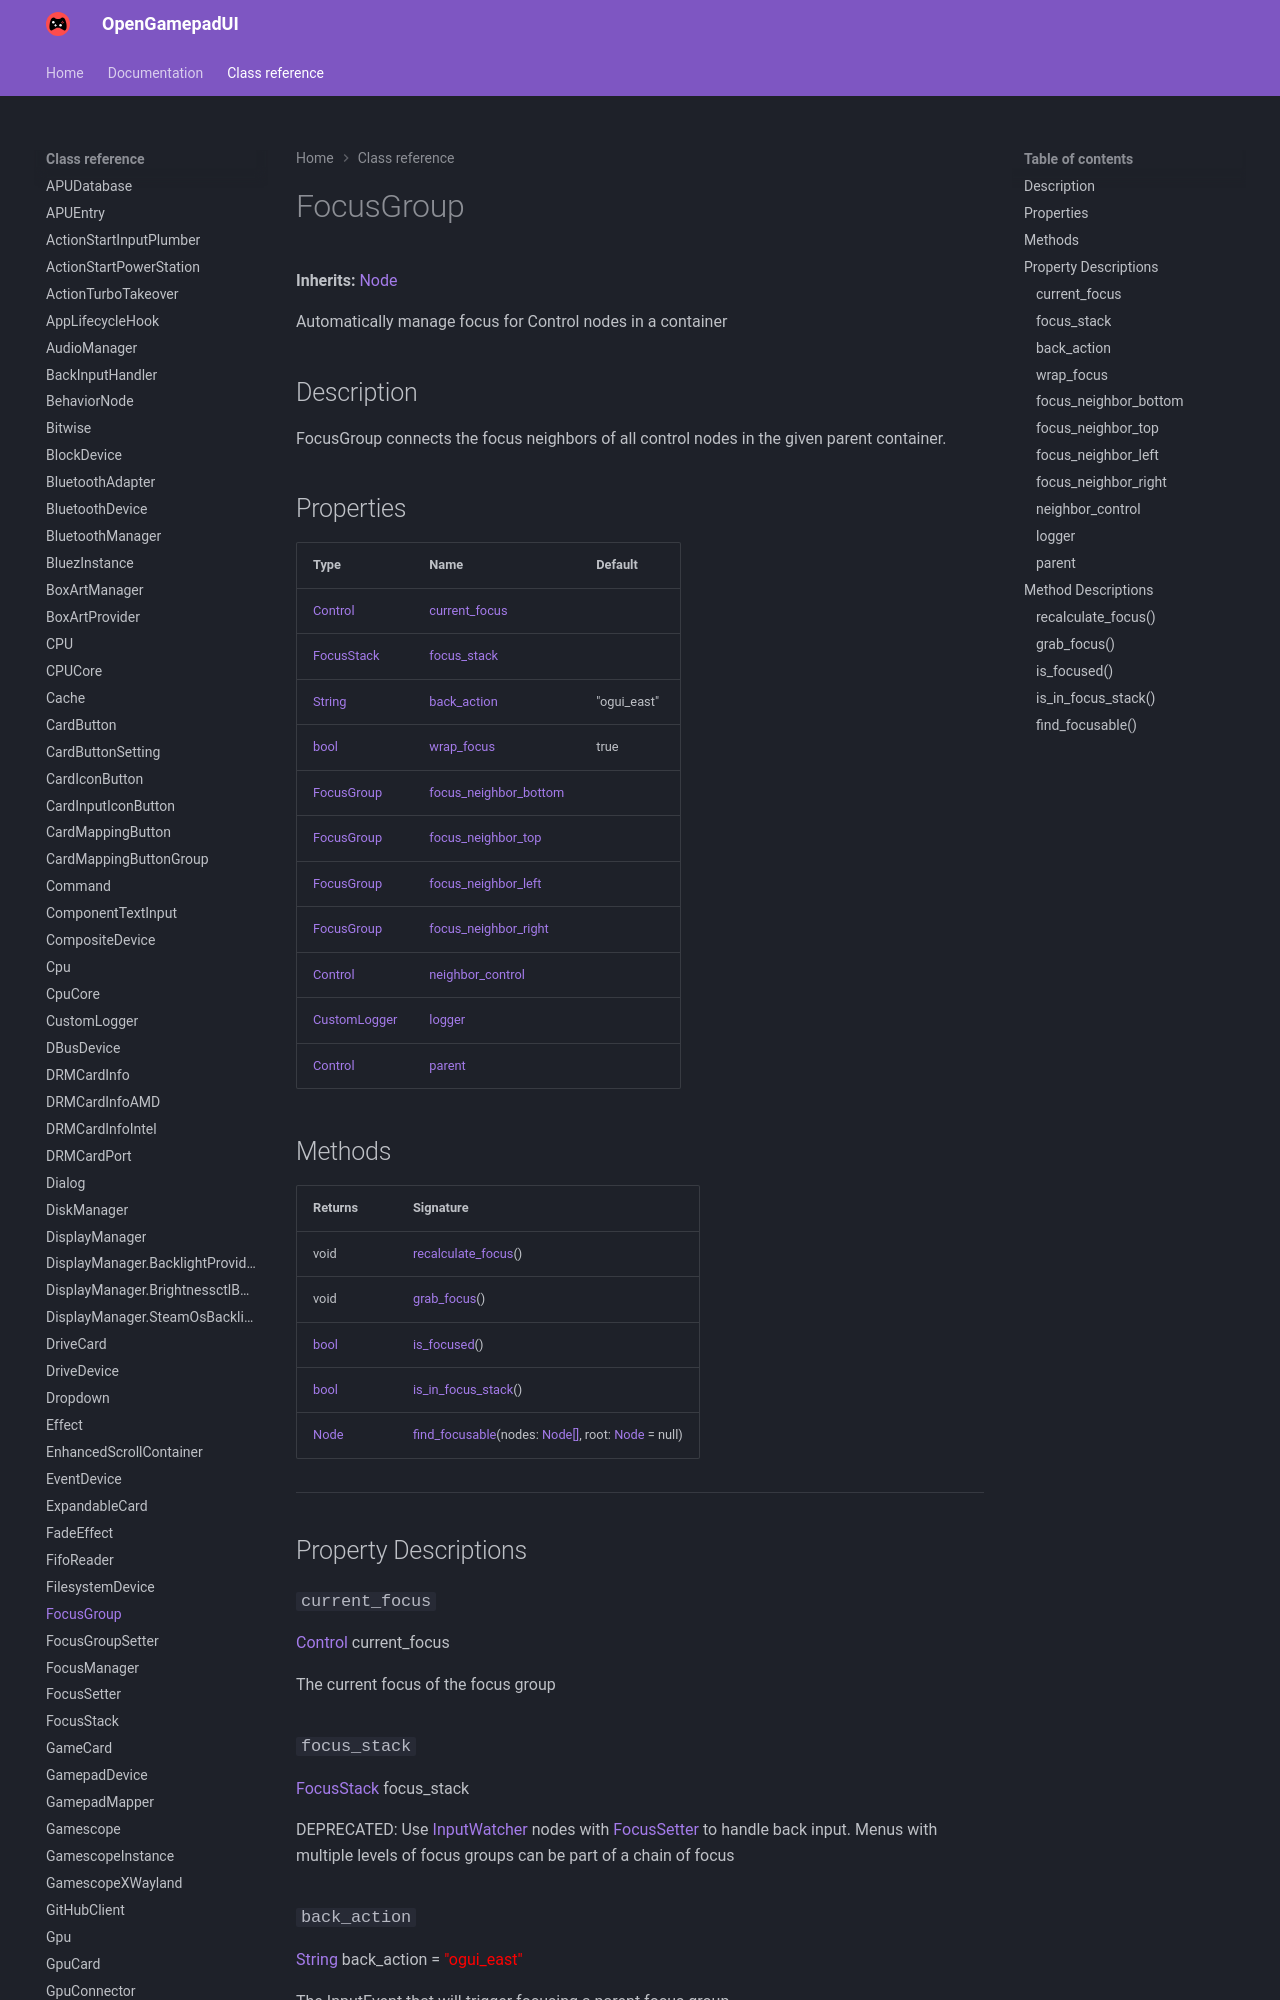

repository: ShadowBlip/OpenGamepadUI · page: class-reference/FocusGroup/index.html · generator: mkdocs

# FocusGroup

**Inherits:** [Node](https://docs.godotengine.org/en/stable/classes/class_node.html)

Automatically manage focus for Control nodes in a container
## Description

FocusGroup connects the focus neighbors of all control nodes in the given parent container.
## Properties

| Type | Name | Default |
| ---- | ---- | ------- |
| [Control](https://docs.godotengine.org/en/stable/classes/class_control.html) | [current_focus](./#current_focus) |  |
| [FocusStack](../FocusStack) | [focus_stack](./#focus_stack) |  |
| [String](https://docs.godotengine.org/en/stable/classes/class_string.html) | [back_action](./#back_action) | "ogui_east" |
| [bool](https://docs.godotengine.org/en/stable/classes/class_bool.html) | [wrap_focus](./#wrap_focus) | true |
| [FocusGroup](../FocusGroup) | [focus_neighbor_bottom](./#focus_neighbor_bottom) |  |
| [FocusGroup](../FocusGroup) | [focus_neighbor_top](./#focus_neighbor_top) |  |
| [FocusGroup](../FocusGroup) | [focus_neighbor_left](./#focus_neighbor_left) |  |
| [FocusGroup](../FocusGroup) | [focus_neighbor_right](./#focus_neighbor_right) |  |
| [Control](https://docs.godotengine.org/en/stable/classes/class_control.html) | [neighbor_control](./#neighbor_control) | <unknown> |
| [CustomLogger](../CustomLogger) | [logger](./#logger) | <unknown> |
| [Control](https://docs.godotengine.org/en/stable/classes/class_control.html) | [parent](./#parent) | <unknown> |
